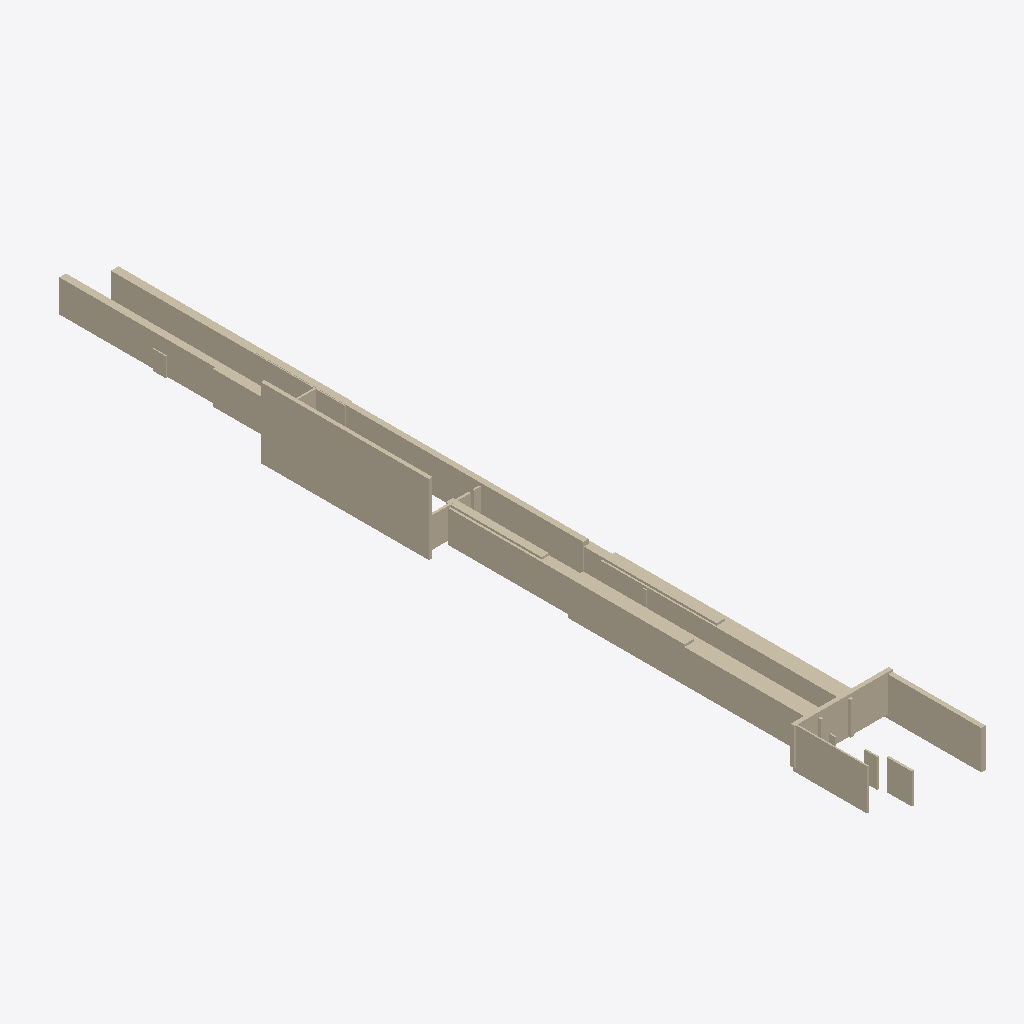
Isometric view of an IFC building model (IFC-SPF (STEP), schema IFC4, length unit metre), seen from the south-west, elements coloured by IFC class (only those large enough to see are counted): 23 walls (beige).
Extent 12.4 m × 101.4 m × 9.3 m (x, y, z). Storeys (1): Ground Floor at 0.00 m. Elements (35): 35 IfcWall.

HEADER;
FILE_DESCRIPTION(('ViewDefinition [CoordinationView]'),'2;1');
FILE_NAME('','2025-12-02T05:36:59',(''),(''),'IfcOpenShell 0.8.4-e8eb5e4','IfcOpenShell 0.8.4-e8eb5e4','');
FILE_SCHEMA(('IFC4'));
ENDSEC;
DATA;
#17=IFCPROJECT('14HPJqvoLEkOIQqPkJhrUT',#5,'Wall Export',$,$,$,$,(#15),#10);
#18=IFCSITE('0JZ7w$r5zEe9UPua6LcXOh',#5,'Site',$,$,$,$,$,$,$,$,$,$,$);
#19=IFCBUILDING('2WNsyFid1ErOq4Qdh3a1bs',#5,'Building',$,$,$,$,$,$,$,$,$);
#20=IFCBUILDINGSTOREY('3WDwNw97D37h4L4RiZluYS',#5,'Ground Floor',$,$,$,$,$,$,0.0);
#263=IFCWALL('3iEGOaw_X4LQOOFmCEagEb',#5,'Wall_20','L=0.44m, W=20.19m, H=8.43m',$,$,#262,$,.SOLIDWALL.);
#191=IFCWALL('0NfLAK97rCDhzr3Oyx3X1Z',#5,'Wall_14','L=1.16m, W=28.44m, H=3.85m',$,$,#190,$,.SOLIDWALL.);
#251=IFCWALL('3Ktmya0mTFwxiJA0WVzEek',#5,'Wall_19','L=0.65m, W=39.34m, H=4.14m',$,$,#250,$,.SOLIDWALL.);
#143=IFCWALL('2u$UVSikX0feRxWCRJQhKM',#5,'Wall_10','L=1.75m, W=28.65m, H=3.96m',$,$,#142,$,.SOLIDWALL.);
#395=IFCWALL('0Yh53JRqH3mB87TLrDUi4i',#5,'Wall_31','L=0.92m, W=28.09m, H=3.82m',$,$,#394,$,.SOLIDWALL.);
#155=IFCWALL('1Hj$TSP8566uuaBUL8xJ_V',#5,'Wall_11','L=1.79m, W=28.71m, H=3.97m',$,$,#154,$,.SOLIDWALL.);
#383=IFCWALL('39NCZWunv4wQwROrdIj8MJ',#5,'Wall_30','L=0.80m, W=26.98m, H=3.87m',$,$,#382,$,.SOLIDWALL.);
#83=IFCWALL('0iVTW4YAP3$P11qdghSLXA',#5,'Wall_5','L=0.53m, W=11.86m, H=4.63m',$,$,#82,$,.SOLIDWALL.);
#95=IFCWALL('3UspXmG456E9mHDHV9Lvoj',#5,'Wall_6','L=0.18m, W=8.95m, H=4.92m',$,$,#94,$,.SOLIDWALL.);
#107=IFCWALL('1BUBqK$yPA39zt09XelmMv',#5,'Wall_7','L=11.80m, W=0.48m, H=4.39m',$,$,#106,$,.SOLIDWALL.);
#275=IFCWALL('0LS91vlurBxf7I$PJ_e6XE',#5,'Wall_21','L=0.78m, W=8.45m, H=3.93m',$,$,#274,$,.SOLIDWALL.);
#179=IFCWALL('3hAHpjFCr6KxtWgPdcsN2W',#5,'Wall_13','L=0.96m, W=28.28m, H=3.82m',$,$,#178,$,.SOLIDWALL.);
#71=IFCWALL('22yGg6Tbf93vFHXnLKWDUU',#5,'Wall_4','L=0.25m, W=3.00m, H=3.65m',$,$,#70,$,.SOLIDWALL.);
#299=IFCWALL('2jncdayOL30Oga9SBU5fcQ',#5,'Wall_23','L=0.87m, W=11.51m, H=3.83m',$,$,#298,$,.SOLIDWALL.);
#359=IFCWALL('3oBdzCqm53Key21gH8tPKg',#5,'Wall_28','L=4.87m, W=0.27m, H=3.61m',$,$,#358,$,.SOLIDWALL.);
#131=IFCWALL('2aSDl7DXLBSu05t$EcF$Ek',#5,'Wall_9','L=0.18m, W=1.53m, H=3.42m',$,$,#130,$,.SOLIDWALL.);
#443=IFCWALL('2M$fDksfT45faXj3QJihRc',#5,'Wall_35','L=0.14m, W=1.52m, H=2.29m',$,$,#442,$,.SOLIDWALL.);
#35=IFCWALL('0GTIDpKF983R6Y4Nmtnk7q',#5,'Wall_1','L=0.35m, W=15.24m, H=3.93m',$,$,#34,$,.SOLIDWALL.);
#347=IFCWALL('1SojwEYuX5lw66h21jDoNB',#5,'Wall_27','L=6.40m, W=0.22m, H=4.00m',$,$,#346,$,.SOLIDWALL.);
#371=IFCWALL('0RybjqJw18dfUVfOrvEWk1',#5,'Wall_29','L=1.03m, W=0.21m, H=3.61m',$,$,#370,$,.SOLIDWALL.);
#47=IFCWALL('0WLCpwcgL1durLFDSuM2Kx',#5,'Wall_2','L=0.28m, W=8.41m, H=3.79m',$,$,#46,$,.SOLIDWALL.);
#167=IFCWALL('2amP4EcSXA5hIyM3lPy_8F',#5,'Wall_12','L=0.12m, W=0.42m, H=3.41m',$,$,#166,$,.SOLIDWALL.);
#119=IFCWALL('1KBDQQAMj9Lv7u6QIs1ofF',#5,'Wall_8','L=0.16m, W=0.68m, H=2.91m',$,$,#118,$,.SOLIDWALL.);
ENDSEC;
